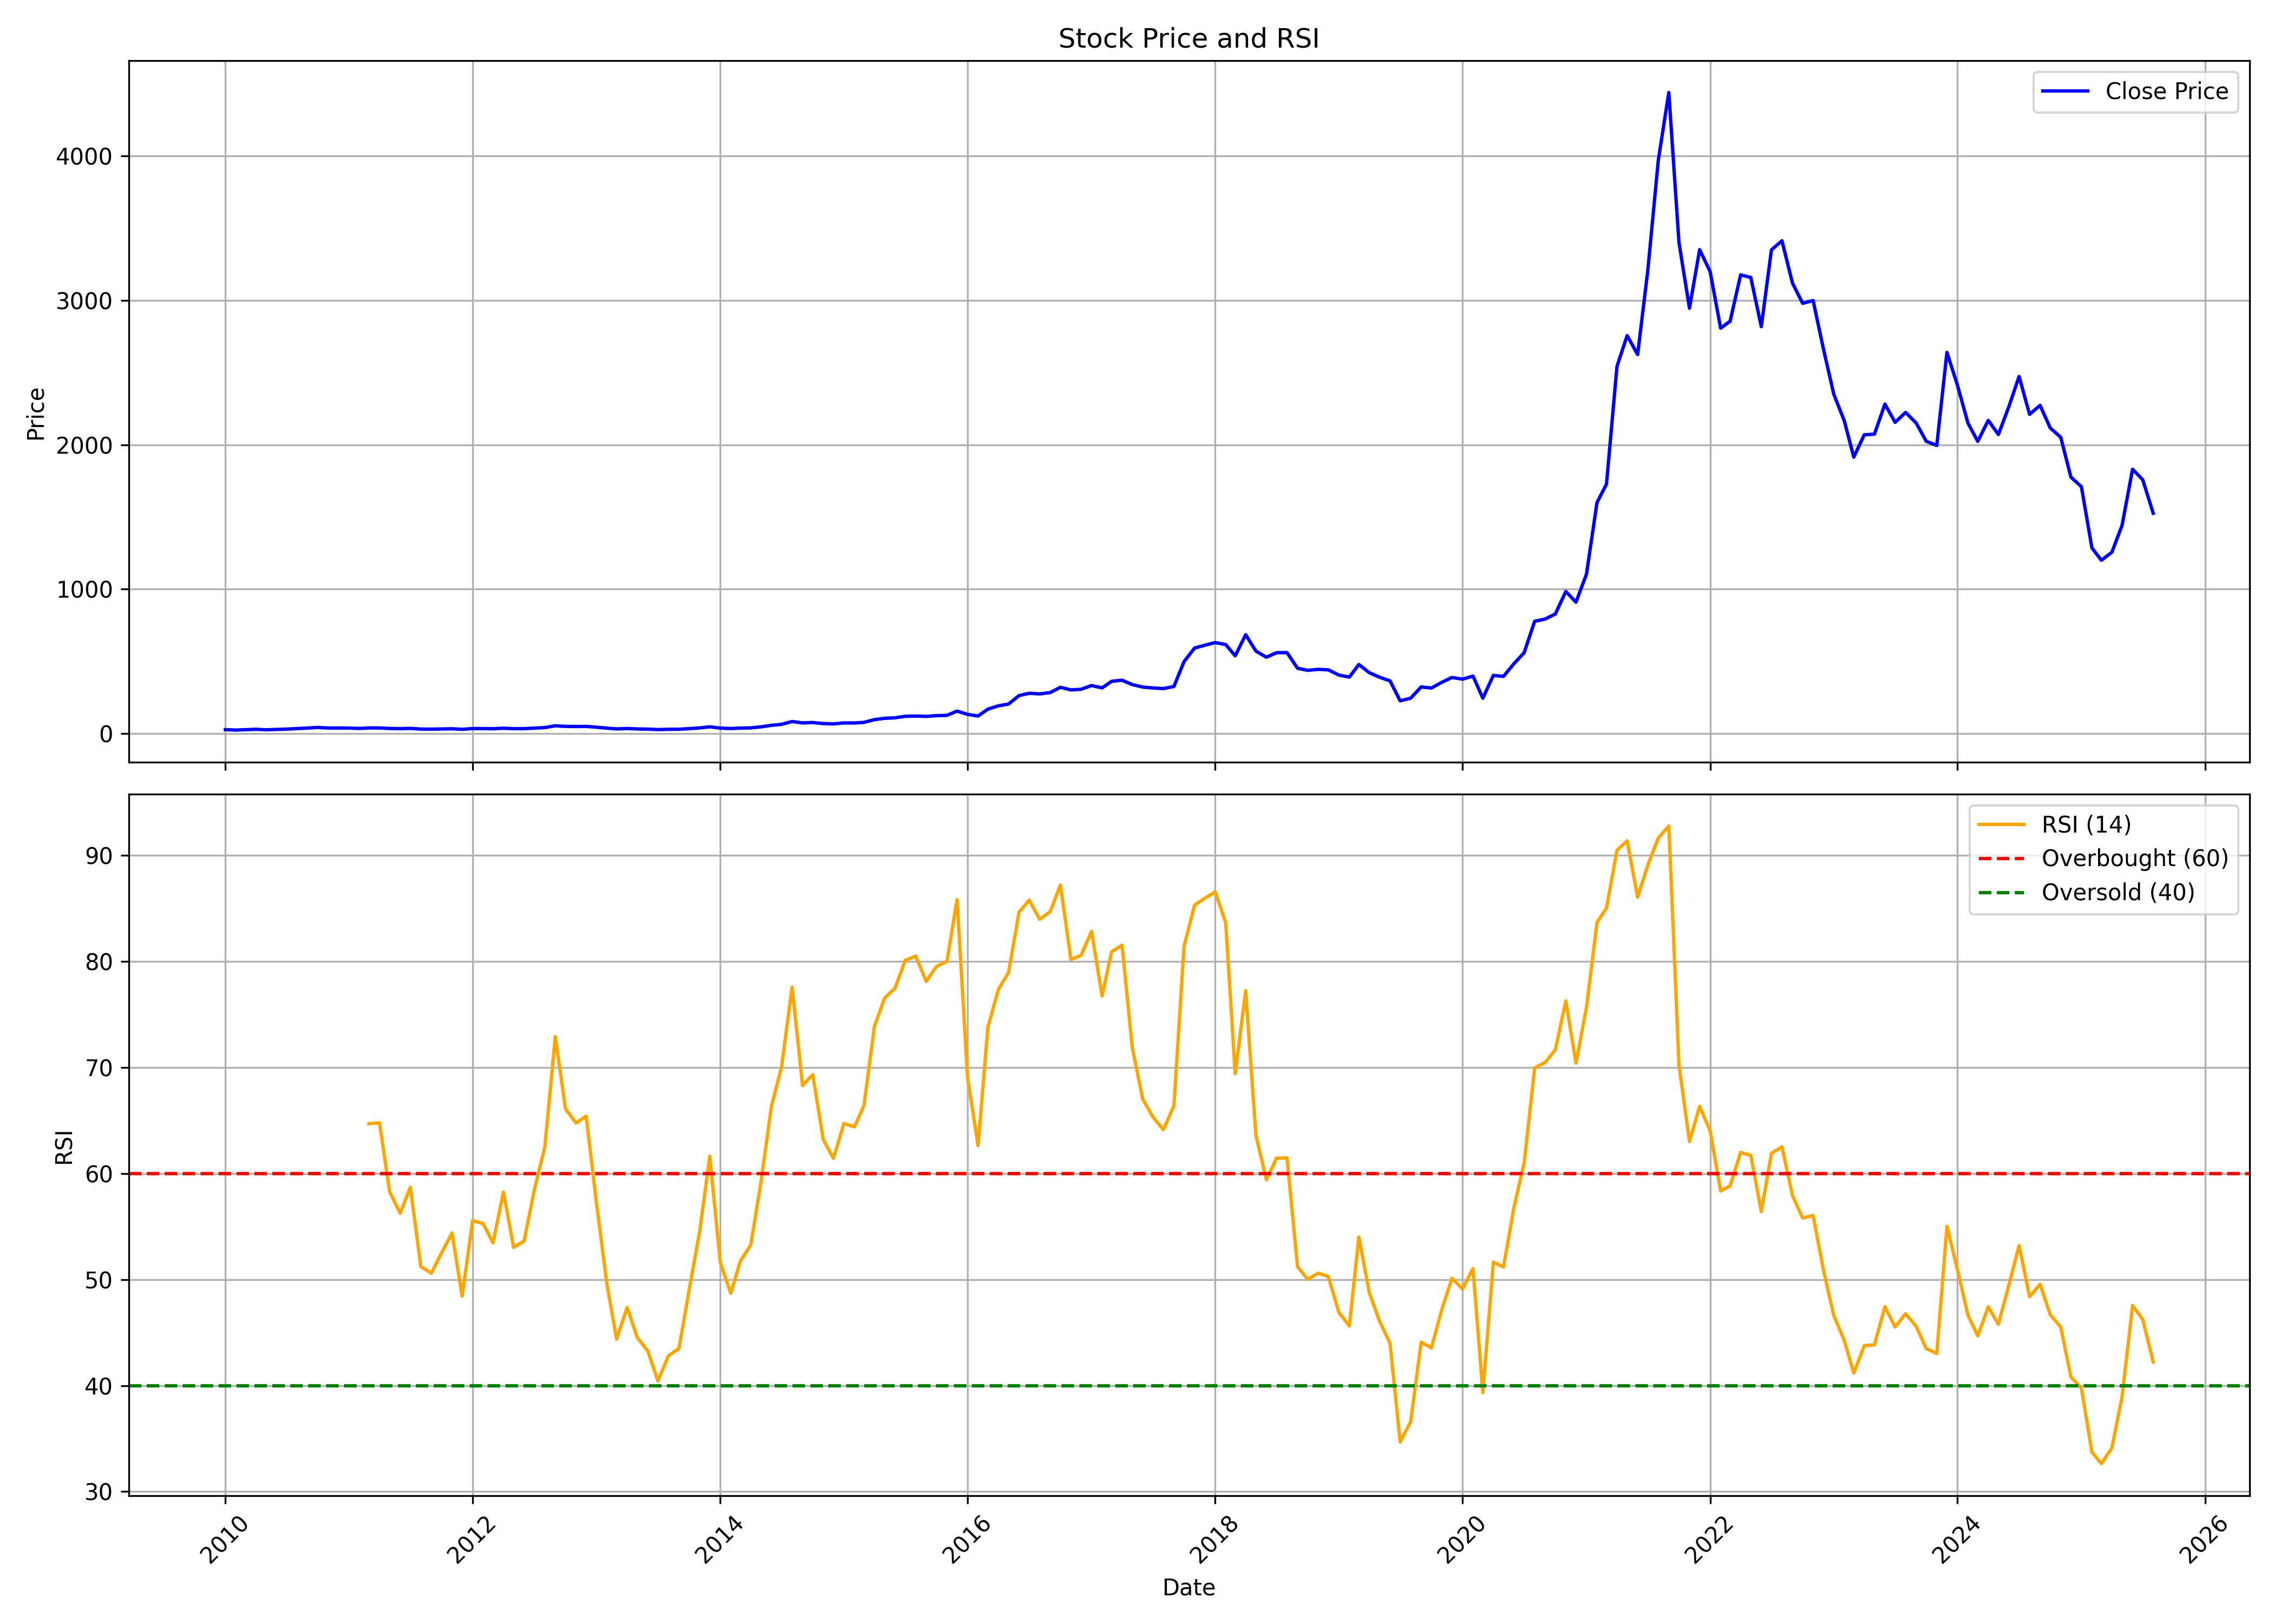

The file beside this chart, header and first rows:
, date, symbol, open, high, low, close, volume, rsi
0, 2010-01-01, BALAMINES, 27.62, 33.77, 24.64, 26.67, 1480690, 
1, 2010-02-01, BALAMINES, 25.83, 29.69, 23.14, 23.51, 227220, 
2, 2010-03-01, BALAMINES, 23.51, 26.93, 22.7, 26.24, 277685, 
3, 2010-04-01, BALAMINES, 26.76, 30.21, 26.22, 28.93, 590450, 
4, 2010-05-01, BALAMINES, 29.26, 29.69, 23.13, 25.62, 219890, 
5, 2010-06-01, BALAMINES, 25.04, 29.34, 22.7, 27.73, 268665, 
6, 2010-07-01, BALAMINES, 27.86, 34.48, 26.17, 30.13, 896040, 
7, 2010-08-01, BALAMINES, 34.01, 36.6, 30.64, 33.87, 1113855, 
8, 2010-09-01, BALAMINES, 33.92, 40.04, 30.88, 37.64, 1326805, 
9, 2010-10-01, BALAMINES, 37.95, 43.7, 37.6, 41.78, 987670, 
10, 2010-11-01, BALAMINES, 42.84, 50.58, 35.41, 37.55, 1304582, 
11, 2010-12-01, BALAMINES, 39.34, 39.34, 31.48, 37.99, 264050, 
12, 2011-01-01, BALAMINES, 38.47, 41.97, 35.28, 37.42, 577844, 
13, 2011-02-01, BALAMINES, 37.6, 41.22, 31.21, 34.8, 251546, 
14, 2011-03-01, BALAMINES, 34.19, 44.9, 33.84, 38.25, 1219099, 64.7
15, 2011-04-01, BALAMINES, 37.25, 47.83, 37.25, 38.34, 1380797, 64.79
16, 2011-05-01, BALAMINES, 38.86, 41.7, 32.87, 34.54, 263108, 58.27
17, 2011-06-01, BALAMINES, 35.76, 37.38, 32.35, 33.27, 140657, 56.25
18, 2011-07-01, BALAMINES, 33.66, 39.34, 32.7, 35.28, 317923, 58.7
19, 2011-08-01, BALAMINES, 35.58, 35.93, 28.57, 30.43, 165119, 51.23
20, 2011-09-01, BALAMINES, 30.43, 33.27, 29.37, 29.99, 121592, 50.6
21, 2011-10-01, BALAMINES, 30.56, 32.65, 29.28, 31.32, 83682, 52.5
22, 2011-11-01, BALAMINES, 31.94, 37, 28.83, 32.65, 340107, 54.39
23, 2011-12-01, BALAMINES, 35.35, 35.35, 25.37, 28.83, 102339, 48.44
24, 2012-01-01, BALAMINES, 31.01, 34.6, 28.21, 34.02, 91788, 55.56
25, 2012-02-01, BALAMINES, 35.31, 37.7, 33, 33.85, 192805, 55.28
26, 2012-03-01, BALAMINES, 34.73, 35.93, 31.23, 32.74, 121303, 53.46
27, 2012-04-01, BALAMINES, 34.51, 36.37, 32.03, 36.33, 103627, 58.26
28, 2012-05-01, BALAMINES, 36.37, 37.88, 31.27, 33.14, 215502, 53.02
29, 2012-06-01, BALAMINES, 32.38, 33.98, 31.05, 33.58, 152808, 53.65
30, 2012-07-01, BALAMINES, 34.56, 39.04, 34.16, 37.17, 176335, 58.45
31, 2012-08-01, BALAMINES, 38.29, 44.21, 34.36, 40.64, 287012, 62.49
32, 2012-09-01, BALAMINES, 40.23, 54.25, 39.69, 53.39, 527317, 72.92
33, 2012-10-01, BALAMINES, 54.25, 60.44, 43.98, 49, 685810, 66.11
34, 2012-11-01, BALAMINES, 48.82, 53.43, 44.53, 48.1, 297476, 64.77
35, 2012-12-01, BALAMINES, 49.55, 53.98, 47.01, 48.87, 376040, 65.41
36, 2013-01-01, BALAMINES, 49.91, 51.31, 41.32, 43.17, 272477, 57.09
37, 2013-02-01, BALAMINES, 42.85, 43.76, 35.35, 36.71, 173219, 49.41
38, 2013-03-01, BALAMINES, 36.89, 37.97, 30.83, 31.64, 160051, 44.38
39, 2013-04-01, BALAMINES, 32.59, 37.75, 31.82, 34.27, 100575, 47.37
40, 2013-05-01, BALAMINES, 34.27, 35.89, 31.19, 31.37, 173947, 44.53
41, 2013-06-01, BALAMINES, 30.74, 36.21, 27.67, 30.06, 178443, 43.26
42, 2013-07-01, BALAMINES, 30.51, 32.23, 25.45, 27.08, 215739, 40.44
43, 2013-08-01, BALAMINES, 27.94, 32.01, 25.36, 28.84, 252012, 42.81
44, 2013-09-01, BALAMINES, 34.58, 37.07, 28.12, 29.34, 403471, 43.49
45, 2013-10-01, BALAMINES, 29.61, 35.25, 28.68, 33.5, 211565, 48.99
46, 2013-11-01, BALAMINES, 34.7, 41.18, 32.48, 38.31, 304325, 54.5
47, 2013-12-01, BALAMINES, 43.86, 50.71, 41.64, 45.99, 809232, 61.63
48, 2014-01-01, BALAMINES, 45.99, 50.38, 34.33, 37.15, 1105988, 51.61
49, 2014-02-01, BALAMINES, 36.97, 37.24, 31.28, 34.14, 149430, 48.71
50, 2014-03-01, BALAMINES, 34.14, 40.71, 33.08, 37.24, 188977, 51.72
51, 2014-04-01, BALAMINES, 37.01, 41.32, 36.78, 38.86, 191509, 53.27
52, 2014-05-01, BALAMINES, 38.86, 49.04, 37.38, 45.66, 1007663, 59.17
53, 2014-06-01, BALAMINES, 49.04, 61.02, 46.27, 56.31, 2140328, 66.34
54, 2014-07-01, BALAMINES, 58.02, 76.71, 56.07, 63.34, 2147407, 70.08
55, 2014-08-01, BALAMINES, 62.92, 86.89, 62.37, 83, 1468548, 77.58
56, 2014-09-01, BALAMINES, 86.7, 91.84, 68.29, 73.1, 941233, 68.3
57, 2014-10-01, BALAMINES, 76.78, 82.21, 70.32, 75.7, 341283, 69.34
58, 2014-11-01, BALAMINES, 75.42, 76.78, 65.63, 68.54, 482869, 63.2
59, 2014-12-01, BALAMINES, 67.46, 73.03, 62.45, 66.38, 475456, 61.44
... 128 more rows
